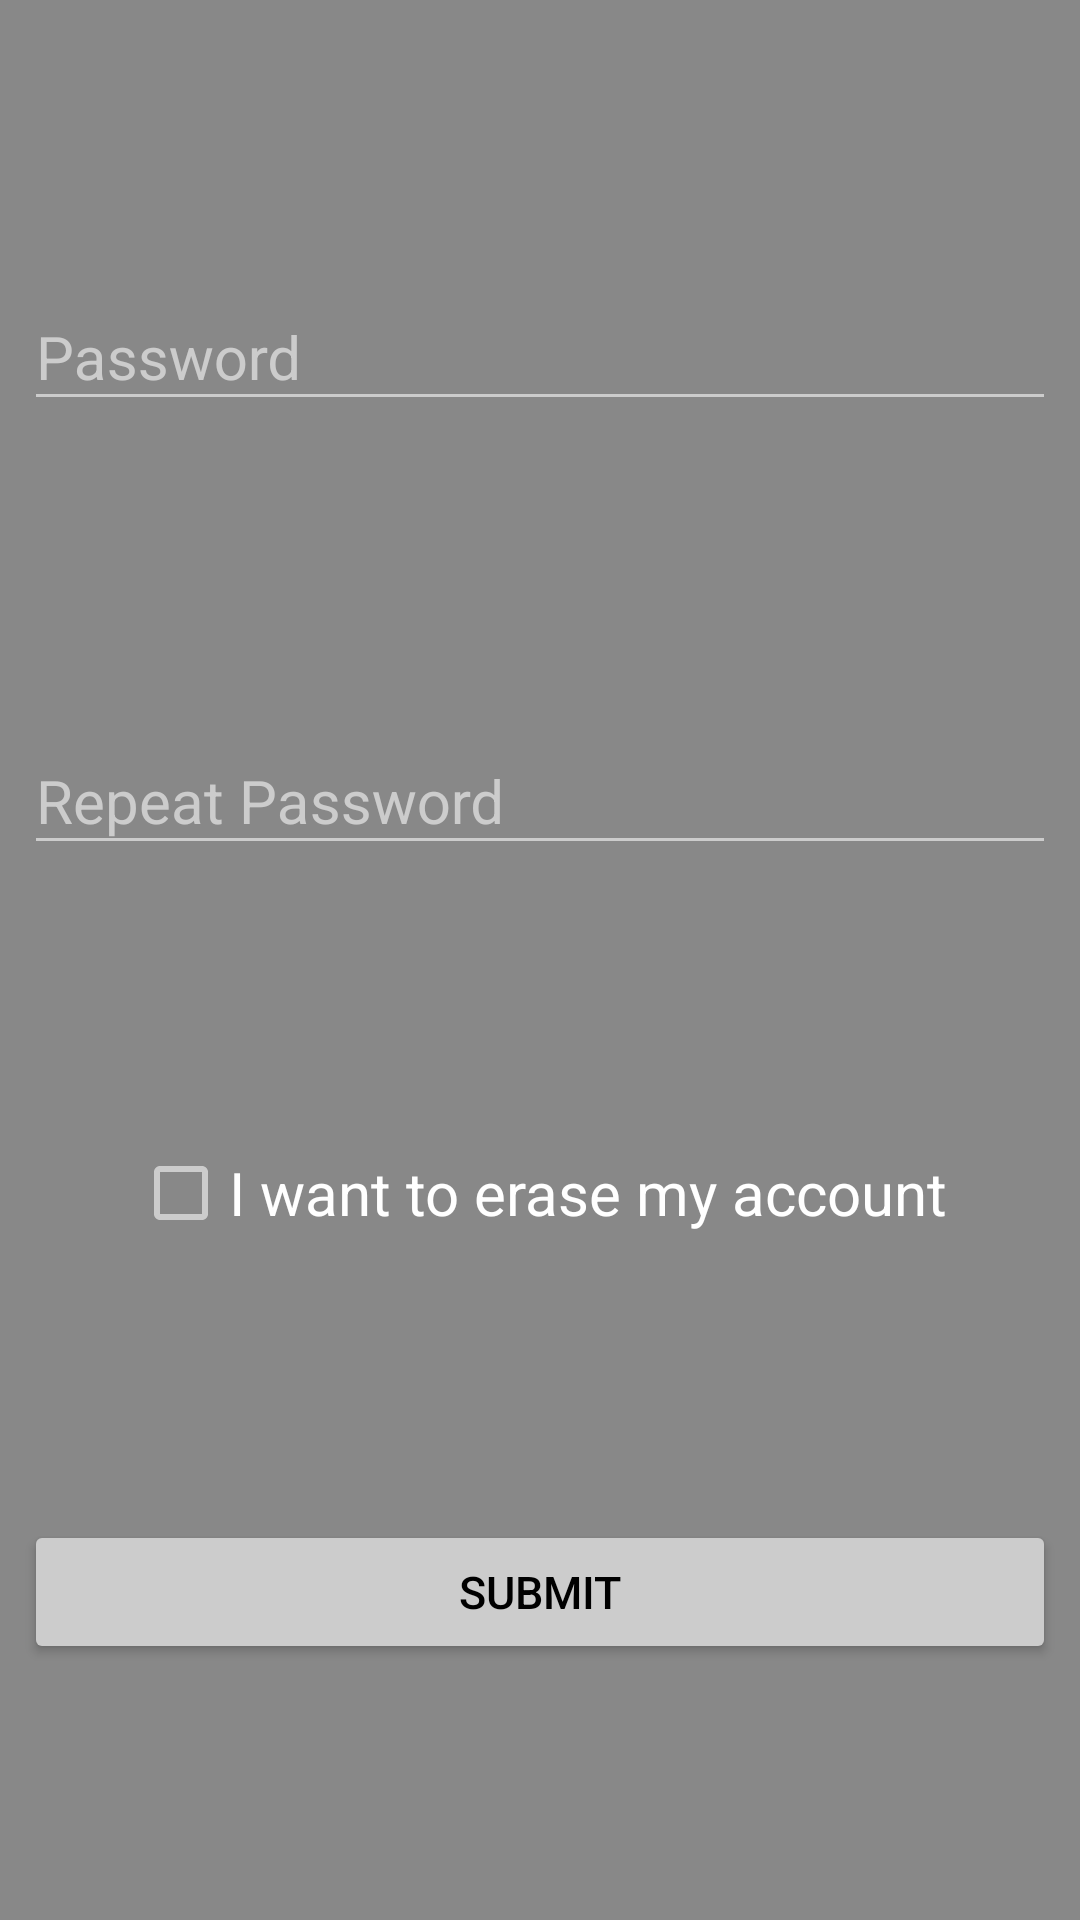

This screen was rendered from an Android layout file. Write that file and the resources it references.
<!-- AndroidManifest.xml: application theme AppTheme -->
<!-- res/layout/fragment_id_cancellation.xml -->
<?xml version="1.0" encoding="utf-8"?>
<android.support.constraint.ConstraintLayout xmlns:android="http://schemas.android.com/apk/res/android"
    xmlns:app="http://schemas.android.com/apk/res-auto"
    xmlns:tools="http://schemas.android.com/tools"
    android:layout_width="match_parent"
    android:layout_height="match_parent">

    <android.support.design.widget.TextInputLayout
        android:id="@+id/layIDCancellationPassword"
        android:layout_width="0dp"
        android:layout_height="wrap_content"
        android:layout_marginBottom="8dp"
        android:layout_marginEnd="8dp"
        android:layout_marginStart="8dp"
        android:layout_marginTop="8dp"
        app:layout_constraintBottom_toTopOf="@+id/layIDCancellationPasswordRepeat"
        app:layout_constraintEnd_toEndOf="parent"
        app:layout_constraintStart_toStartOf="parent"
        app:layout_constraintTop_toTopOf="parent">

        <EditText
            android:id="@+id/txtIDCancellationPassword"
            android:layout_width="match_parent"
            android:layout_height="match_parent"
            android:hint="@string/password"
            android:inputType="textPassword"
            android:textColor="@color/white"
            android:textSize="20sp" />

    </android.support.design.widget.TextInputLayout>

    <android.support.design.widget.TextInputLayout
        android:id="@+id/layIDCancellationPasswordRepeat"
        android:layout_width="0dp"
        android:layout_height="wrap_content"
        android:layout_marginBottom="8dp"
        android:layout_marginEnd="8dp"
        android:layout_marginStart="8dp"
        android:layout_marginTop="8dp"
        app:layout_constraintBottom_toTopOf="@+id/ckbIDCancellationAgree"
        app:layout_constraintEnd_toEndOf="parent"
        app:layout_constraintStart_toStartOf="parent"
        app:layout_constraintTop_toBottomOf="@+id/layIDCancellationPassword">

        <EditText
            android:id="@+id/txtIDCancellationPasswordRepeat"
            android:layout_width="match_parent"
            android:layout_height="match_parent"
            android:hint="@string/repeat_password"
            android:inputType="textPassword"
            android:textColor="@color/white"
            android:textSize="20sp" />

    </android.support.design.widget.TextInputLayout>

    <CheckBox
        android:id="@+id/ckbIDCancellationAgree"
        android:layout_width="wrap_content"
        android:layout_height="wrap_content"
        android:layout_marginBottom="8dp"
        android:layout_marginEnd="8dp"
        android:layout_marginStart="8dp"
        android:layout_marginTop="8dp"
        android:text="@string/id_cancellation_agree"
        android:textColor="@color/white"
        android:textSize="20sp"
        app:layout_constraintBottom_toTopOf="@+id/btnIDCancellationSubmit"
        app:layout_constraintEnd_toEndOf="parent"
        app:layout_constraintStart_toStartOf="parent"
        app:layout_constraintTop_toBottomOf="@+id/layIDCancellationPasswordRepeat" />

    <Button
        android:id="@+id/btnIDCancellationSubmit"
        android:layout_width="0dp"
        android:layout_height="wrap_content"
        android:layout_marginBottom="8dp"
        android:layout_marginEnd="8dp"
        android:layout_marginStart="8dp"
        android:layout_marginTop="8dp"
        android:layout_weight="1"
        android:text="@string/submit"
        android:textColor="@color/black"
        android:textSize="15sp"
        app:layout_constraintBottom_toBottomOf="parent"
        app:layout_constraintEnd_toEndOf="parent"
        app:layout_constraintStart_toStartOf="parent"
        app:layout_constraintTop_toBottomOf="@+id/ckbIDCancellationAgree" />

</android.support.constraint.ConstraintLayout>
<!-- resources referenced by this layout -->
<resources>
  <color name="black">#000000</color>
  <color name="white">#FFFFFF</color>
  <string name="id_cancellation_agree">I want to erase my account</string>
  <string name="password">Password</string>
  <string name="repeat_password">Repeat Password</string>
  <string name="submit">Submit</string>
  <style name="AppTheme" parent="Theme.AppCompat.Light.NoActionBar">
          
          <item name="colorPrimary">@color/colorPrimary</item>
          <item name="colorPrimaryDark">@color/colorPrimaryDark</item>
          <item name="colorAccent">@color/accent</item>
  
          <item name="android:windowBackground">@color/backGround</item>
  
          <item name="colorControlNormal">@color/iron</item>
          <item name="colorControlActivated">@color/white</item>
          <item name="colorControlHighlight">@color/white</item>
          <item name="android:textColorHint">@color/iron</item>
  
          <item name="colorButtonNormal">@color/colorPrimaryDarker</item>
          <item name="android:colorButtonNormal">@color/colorPrimaryDarker</item>
      </style>
  <color name="colorPrimary">@color/monsoon</color>
  <color name="colorPrimaryDark">@color/oil</color>
  <color name="accent">#FFFFFF</color>
  <color name="backGround">@color/jumbo</color>
  <color name="iron">#CCCCCC</color>
  <color name="colorPrimaryDarker">@color/iron</color>
  <color name="monsoon">#777777</color>
  <color name="oil">#333333</color>
  <color name="jumbo">#888888</color>
</resources>
